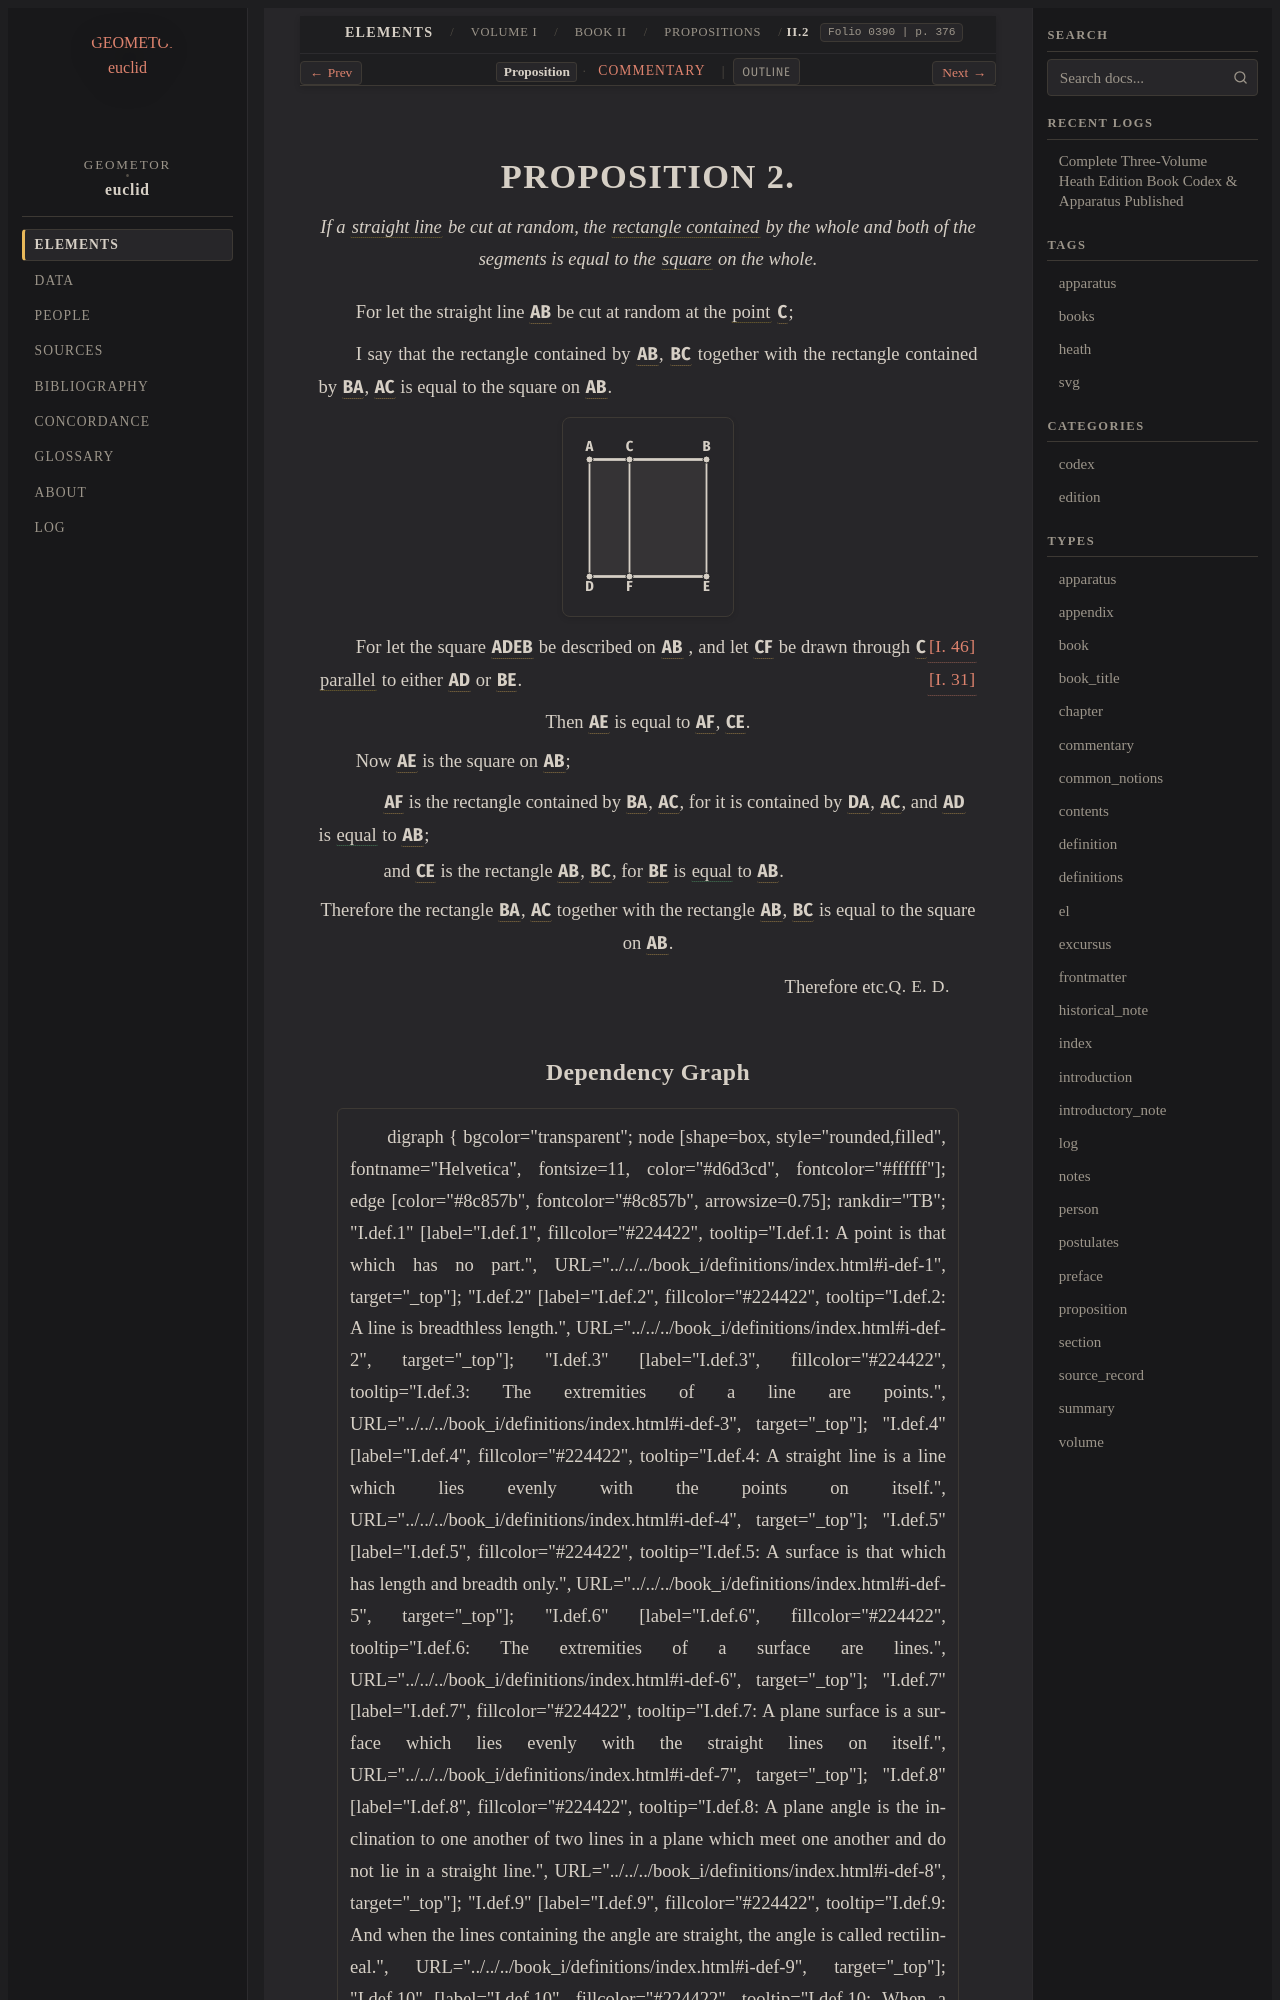

repository: geometor/euclid · page: heath/volume_I/book_ii/propositions/02/index.html · generator: sphinx

:canonical_id: II.2
:volume: I
:book: II
:proposition: 2
:type: proposition
:title: Proposition II.2
:folios: 0390
:folio: 0390
:page: 376
:pages: 376
:dependencies: I.def.4, I.def.22, I.31, I.46, II.def.1

.. _II.2:

.. folio:: 0390
   :page: 376

PROPOSITION 2.
==============

.. enunciation::

   If a :term:`straight line <straight-line>` be cut at random, the :term:`rectangle contained <contained-rectangle>` by the whole and both of the segments is equal to the :term:`square <square>` on the whole.

For let the straight line :g:`AB <0390.g1:/ A B />` be cut at random at the :term:`point <point>` :g:`C <0390.g1:C>`;

I say that the rectangle contained by :g:`AB <0390.g1:/ A B />`, :g:`BC <0390.g1:/ B C />` together with the rectangle contained by :g:`BA <0390.g1:/ A B />`, :g:`AC <0390.g1:/ A C />` is equal to the square on :g:`AB <0390.g1:/ A B />`.

.. picture:: 0390.g1.svg
   :alt: Diagram

For let the square :g:`ADEB <0390.g1:< A D E B >>` be described on :g:`AB <0390.g1:/ A B />` :just:`[I. 46] <I.46>`, and let :g:`CF <0390.g1:/ C F />` be drawn through :g:`C <0390.g1:C>` :term:`parallel <parallel-straight-lines>` to either :g:`AD <0390.g1:/ A D />` or :g:`BE <0390.g1:/ B E />`. :just:`[I. 31] <I.31>`

.. assertion::

   Then :g:`AE <0390.g1:< A E >>` is equal to :g:`AF <0390.g1:< A F >>`, :g:`CE <0390.g1:< C E >>`.

Now :g:`AE <0390.g1:< A E >>` is the square on :g:`AB <0390.g1:/ A B />`;

.. subclause::

   :g:`AF <0390.g1:< A F >>` is the rectangle contained by :g:`BA <0390.g1:/ A B />`, :g:`AC <0390.g1:/ A C />`, for it is contained by :g:`DA <0390.g1:/ A D />`, :g:`AC <0390.g1:/ A C />`, and :g:`AD <0390.g1:/ A D />` is :eq:`equal <0390.g1:/ A D / = 0390.g1:/ A B />` to :g:`AB <0390.g1:/ A B />`;

.. subclause::

   and :g:`CE <0390.g1:< C E >>` is the rectangle :g:`AB <0390.g1:/ A B />`, :g:`BC <0390.g1:/ B C />`, for :g:`BE <0390.g1:/ B E />` is :eq:`equal <0390.g1:/ B E / = 0390.g1:/ A B />` to :g:`AB <0390.g1:/ A B />`.

.. assertion::

   Therefore the rectangle :g:`BA <0390.g1:/ A B />`, :g:`AC <0390.g1:/ A C />` together with the rectangle :g:`AB <0390.g1:/ A B />`, :g:`BC <0390.g1:/ B C />` is equal to the square on :g:`AB <0390.g1:/ A B />`.

.. qed::

   Therefore etc. :just:`Q. E. D.`
